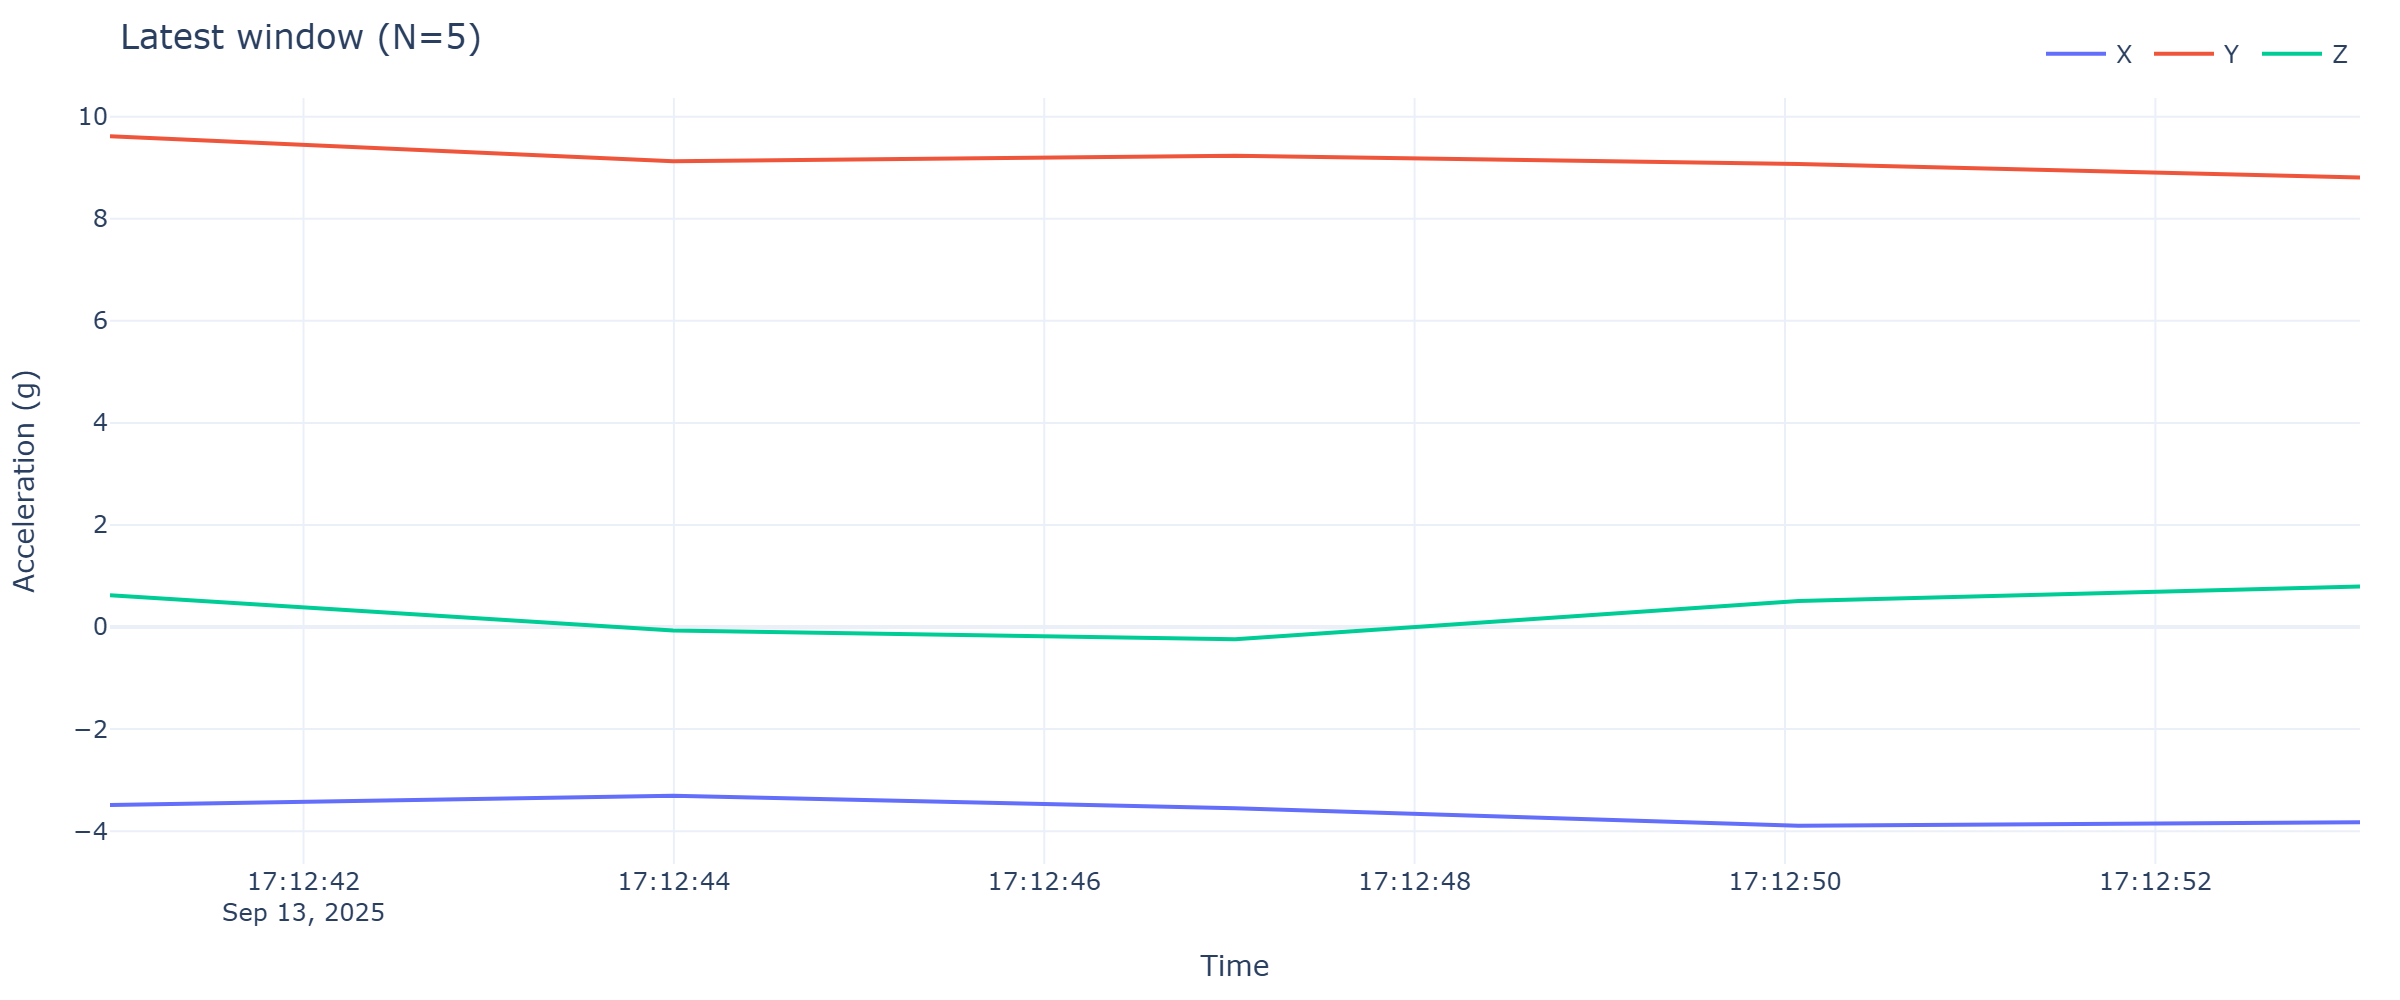

Source data for this figure (header and first rows):
timestamp, x, y, z
2025-09-13 17:12:40.955, -3.486, 9.615, 0.6225
2025-09-13 17:12:43.996, -3.306, 9.127, -0.06704
2025-09-13 17:12:47.031, -3.553, 9.232, -0.2418
2025-09-13 17:12:50.073, -3.893, 9.072, 0.51
2025-09-13 17:12:53.105, -3.824, 8.806, 0.7925
